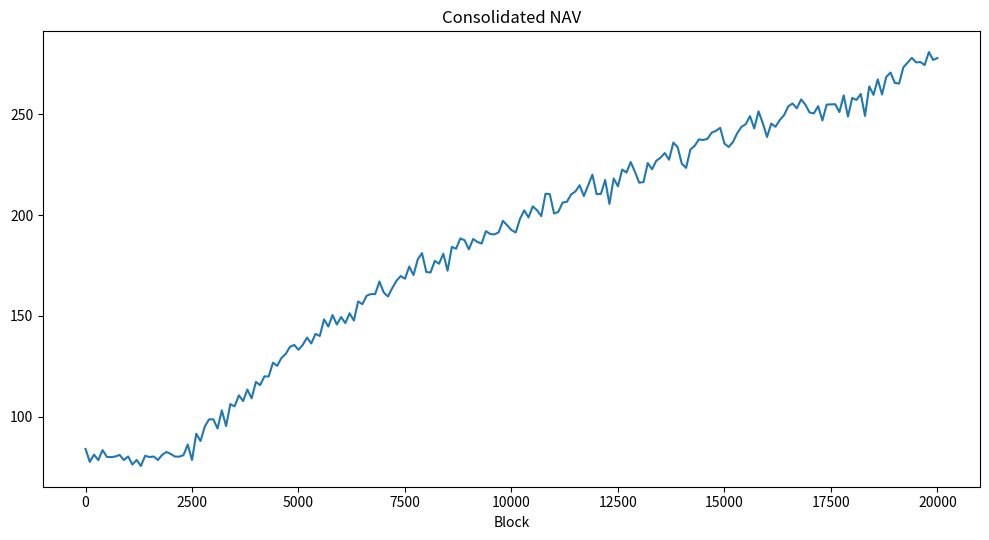
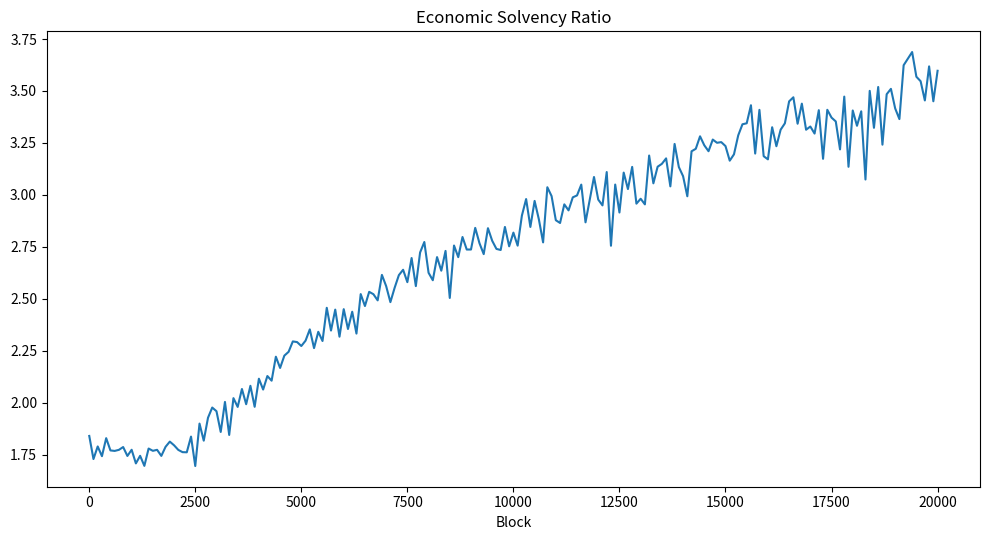
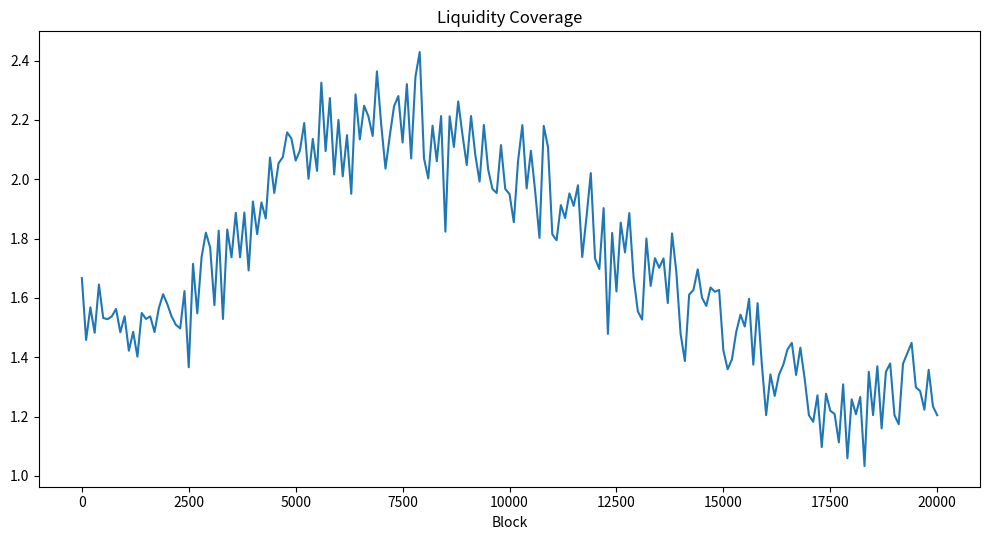
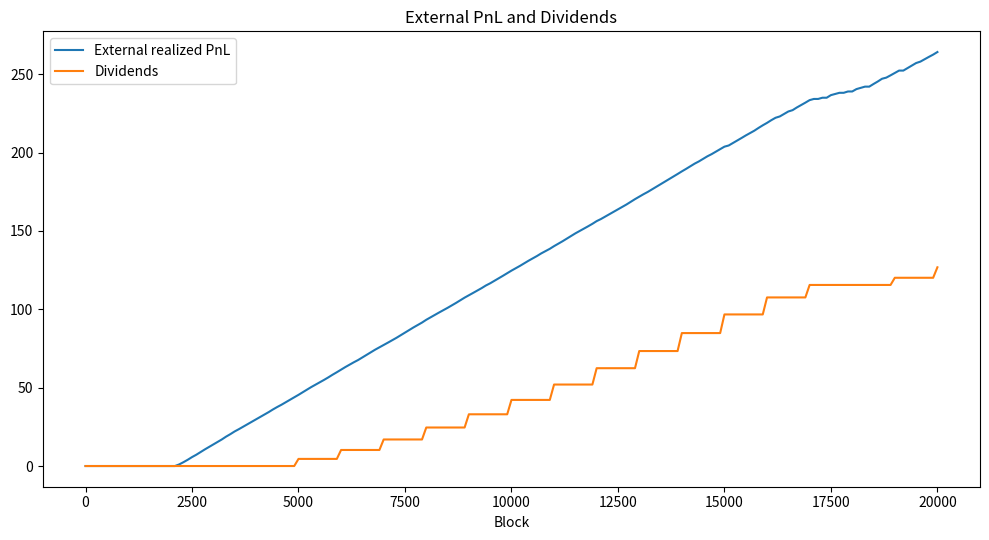
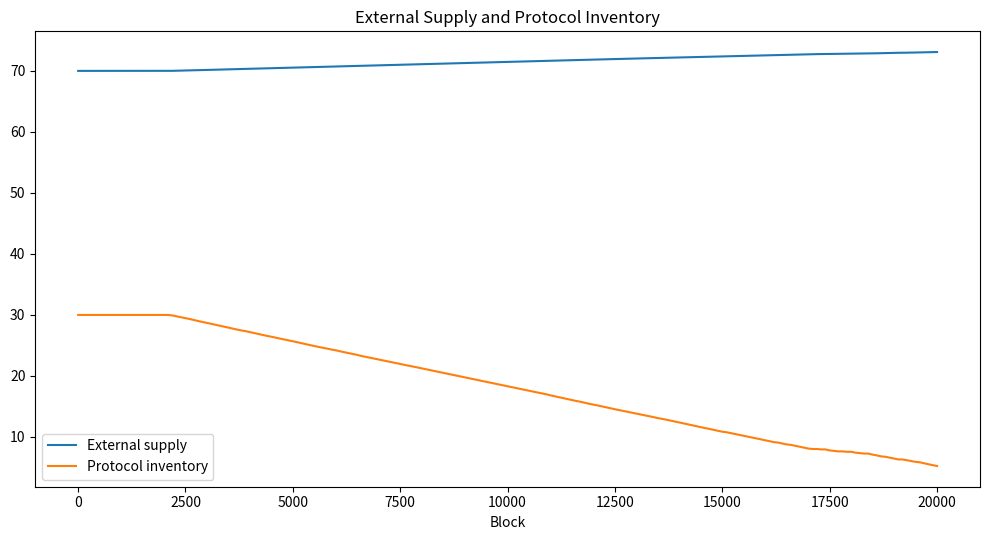

Recreate these plots in Python, in order.
"""Consolidated SYNERGY solvency model V3.

Market capitalization is excluded from NAV. Transfers among system-owned
modules never create revenue. Every action is checked against projected,
post-action solvency, liquidity and gas coverage.
"""
from __future__ import annotations

import csv
import json
from dataclasses import asdict, dataclass
from pathlib import Path
from typing import Dict, Iterable, List

import matplotlib.pyplot as plt
import numpy as np

NORMAL_SOLVENCY = 1.20
DEFENSIVE_SOLVENCY = 1.05
NORMAL_LIQUIDITY = 1.20
LIQUIDITY_ACTION_BUFFER = 1.205
MIN_GAS_COVERAGE = 1.20
GAS_ACTION_BUFFER = 1.2005
MIN_POLICY_RATIO = 0.70
MIN_POOL_DEPTH = 25.0
BASE_STRESSED_OUTFLOWS = 45.0


@dataclass
class State:
    liquid: float = 100.0
    stable_lp: float = 40.0
    volatile_lp: float = 20.0
    bridge: float = 20.0
    insurance: float = 10.0
    productive_yield: float = 10.0
    gas_reserve: float = 6.0
    inventory_value: float = 0.0
    external_syn_liability: float = 70.0
    external_synr_claims: float = 20.0
    vested_mev_claims: float = 5.0
    bridge_obligations: float = 2.0
    keeper_accrual: float = 1.0
    external_debt: float = 0.0
    operating_cost_30d: float = 2.0
    redemption_shock: float = 0.0
    immediate_liquid: float = 75.0
    stressed_outflows_30d: float = BASE_STRESSED_OUTFLOWS
    reimbursed_gas: float = 30.0
    reserve_policy_capital: float = 105.0
    conservative_obligations: float = 140.0
    realized_external_pnl: float = 0.0
    cumulative_external_revenue: float = 0.0
    cumulative_external_cost: float = 0.0
    internal_transfer_volume: float = 0.0
    dividends: float = 0.0
    external_supply: float = 70.0
    protocol_inventory: float = 30.0
    main_pool_depth: float = 60.0
    maximum_drawdown: float = 0.0
    peak_nav: float = 0.0
    pauses: int = 0
    useful_actions: int = 0
    gas_skips: int = 0
    insolvency_events: int = 0
    mode: str = "BOOTSTRAP"


def haircut_assets(s: State) -> float:
    return (
        s.liquid
        + s.gas_reserve
        + 0.85 * s.stable_lp
        + 0.65 * s.volatile_lp
        + 0.70 * s.bridge
        + 0.90 * s.insurance
        + 0.80 * s.productive_yield
        + 0.25 * s.inventory_value
    )


def stress_liabilities(s: State) -> float:
    return (
        s.external_syn_liability
        + s.external_synr_claims
        + s.vested_mev_claims
        + s.bridge_obligations
        + s.keeper_accrual
        + s.external_debt
        + s.operating_cost_30d
        + s.redemption_shock
    )


def consolidated_nav(s: State) -> float:
    return haircut_assets(s) - stress_liabilities(s)


def solvency_ratio(s: State) -> float:
    liabilities = stress_liabilities(s)
    return float("inf") if liabilities <= 0 else haircut_assets(s) / liabilities


def liquidity_coverage(s: State) -> float:
    return float("inf") if s.stressed_outflows_30d <= 0 else s.immediate_liquid / s.stressed_outflows_30d


def gas_coverage(s: State) -> float:
    return float("inf") if s.reimbursed_gas <= 0 else (s.reimbursed_gas + s.gas_reserve) / s.reimbursed_gas


def reserve_policy_ratio(s: State) -> float:
    return (
        float("inf")
        if s.conservative_obligations <= 0
        else s.reserve_policy_capital / s.conservative_obligations
    )


def determine_mode(
    s: State,
    *,
    external_opportunity: bool,
    oracle_fresh: bool = True,
    bridge_available: bool = True,
) -> str:
    sr = solvency_ratio(s)
    lc = liquidity_coverage(s)
    gc = gas_coverage(s)
    pr = reserve_policy_ratio(s)
    if not oracle_fresh or not bridge_available or not external_opportunity:
        return "PAUSED"
    if sr < DEFENSIVE_SOLVENCY or lc < DEFENSIVE_SOLVENCY or gc < MIN_GAS_COVERAGE:
        return "PAUSED"
    if sr < NORMAL_SOLVENCY or lc < NORMAL_LIQUIDITY or pr < MIN_POLICY_RATIO:
        return "DEFENSIVE"
    return "NORMAL"


def required_capital(s: State) -> float:
    return NORMAL_SOLVENCY * stress_liabilities(s) + 5.0 + 3.0 + 3.0


def dividendable_capital(s: State) -> float:
    realized_bound = max(0.0, s.realized_external_pnl - s.dividends)
    nav_bound = max(0.0, consolidated_nav(s) - 11.0 - s.operating_cost_30d)
    return min(realized_bound, nav_bound)


def projected_gas_coverage(s: State, gas_cost: float, net: float) -> float:
    reimbursed = s.reimbursed_gas + gas_cost
    reserve = s.gas_reserve + 0.20 * net
    return (reimbursed + reserve) / reimbursed


def projected_liquidity_coverage(s: State, net: float) -> float:
    return (s.immediate_liquid + 0.70 * net) / s.stressed_outflows_30d


def liquidity_slack(s: State) -> float:
    return max(0.0, s.immediate_liquid - LIQUIDITY_ACTION_BUFFER * s.stressed_outflows_30d)


def run_path(
    blocks: int = 20_000,
    seed: int = 42,
    *,
    external_revenue: bool = True,
    mev_enabled: bool = True,
    user_volume_enabled: bool = True,
    gas_multiplier: float = 1.0,
    redemption_multiplier: float = 1.0,
    bridge_available: bool = True,
    oracle_fresh: bool = True,
) -> tuple[State, List[Dict[str, float | int | str]]]:
    rng = np.random.default_rng(seed)
    s = State()
    s.peak_nav = consolidated_nav(s)
    history: List[Dict[str, float | int | str]] = []

    for block in range(1, blocks + 1):
        user_volume = float(rng.lognormal(-2.7, 0.65)) if user_volume_enabled else 0.0
        mev_fee = float(rng.lognormal(-5.0, 0.8)) if mev_enabled else 0.0
        service_revenue = float(rng.lognormal(-5.2, 0.55)) if external_revenue else 0.0
        yield_revenue = max(0.0, s.productive_yield * float(rng.normal(0.000018, 0.000006)))
        gross_external = 0.0025 * user_volume + mev_fee + service_revenue + yield_revenue
        external_opportunity = gross_external > 0.00015

        gas_cost = gas_multiplier * max(0.00008, float(rng.lognormal(-8.7, 0.45)))
        slippage = 0.0008 * user_volume * (1.0 + max(0.0, float(rng.normal(0.0, 0.4))))
        adverse_selection = 0.00035 * user_volume * max(0.0, float(rng.normal(1.0, 0.35)))
        total_cost = gas_cost + slippage + adverse_selection
        minimum_margin = 0.0001
        net_candidate = gross_external - total_cost

        s.mode = determine_mode(
            s,
            external_opportunity=external_opportunity,
            oracle_fresh=oracle_fresh,
            bridge_available=bridge_available,
        )
        execute = (
            s.mode in {"NORMAL", "DEFENSIVE"}
            and net_candidate > minimum_margin
            and projected_gas_coverage(s, gas_cost, net_candidate) >= GAS_ACTION_BUFFER
            and projected_liquidity_coverage(s, net_candidate) >= NORMAL_LIQUIDITY
        )

        if not execute:
            s.pauses += 1
            if external_opportunity:
                s.gas_skips += 1
        else:
            net = net_candidate
            s.cumulative_external_revenue += gross_external
            s.cumulative_external_cost += total_cost
            s.realized_external_pnl += net
            s.liquid += net
            s.immediate_liquid += 0.70 * net
            s.gas_reserve += 0.20 * net
            s.insurance += 0.10 * net
            s.reimbursed_gas += gas_cost
            s.useful_actions += 1

            external_issue = min(0.018 * user_volume, s.protocol_inventory)
            external_redeem = min(
                s.external_supply,
                external_issue * float(rng.uniform(0.70, 1.05)),
            )
            s.protocol_inventory -= external_issue
            s.external_supply += external_issue - external_redeem
            s.external_syn_liability += external_issue - external_redeem
            s.internal_transfer_volume += 3.0 * gross_external
            s.main_pool_depth += 0.25 * net

        if block % 50 == 0:
            shock = redemption_multiplier * max(0.0, float(rng.normal(0.08, 0.035)))
            s.redemption_shock = shock * (s.external_syn_liability + s.external_synr_claims)
        if block % 200 == 0:
            s.redemption_shock *= 0.50
        if block % 50 == 0:
            s.stressed_outflows_30d = max(20.0, BASE_STRESSED_OUTFLOWS + s.redemption_shock)

        if block % 500 == 0 and s.mode == "NORMAL":
            excess = max(0.0, s.liquid - required_capital(s))
            qe = min(0.10 * excess, 5.0, liquidity_slack(s))
            if qe > 0:
                s.liquid -= qe
                s.stable_lp += 0.50 * qe
                s.bridge += 0.25 * qe
                s.insurance += 0.25 * qe
                s.immediate_liquid -= qe
                s.internal_transfer_volume += qe

        if block % 1000 == 0 and s.mode == "NORMAL":
            capacity = dividendable_capital(s)
            dividend = min(
                0.10 * capacity,
                max(0.0, s.liquid - required_capital(s)),
                liquidity_slack(s),
            )
            if dividend > 0:
                s.liquid -= dividend
                s.immediate_liquid -= dividend
                s.dividends += dividend

        s.mode = determine_mode(
            s,
            external_opportunity=external_opportunity,
            oracle_fresh=oracle_fresh,
            bridge_available=bridge_available,
        )
        nav = consolidated_nav(s)
        s.peak_nav = max(s.peak_nav, nav)
        if s.peak_nav > 0:
            s.maximum_drawdown = max(s.maximum_drawdown, (s.peak_nav - nav) / s.peak_nav)
        if solvency_ratio(s) < 1.0:
            s.insolvency_events += 1
            s.mode = "PAUSED"

        if block == 1 or block % 100 == 0 or block == blocks:
            history.append(
                {
                    "block": block,
                    "mode": s.mode,
                    "haircut_assets": haircut_assets(s),
                    "stress_liabilities": stress_liabilities(s),
                    "nav": nav,
                    "solvency_ratio": solvency_ratio(s),
                    "liquidity_coverage": liquidity_coverage(s),
                    "gas_coverage": gas_coverage(s),
                    "reserve_policy_ratio": reserve_policy_ratio(s),
                    "external_pnl": s.realized_external_pnl,
                    "internal_transfers": s.internal_transfer_volume,
                    "dividends": s.dividends,
                    "external_supply": s.external_supply,
                    "protocol_inventory": s.protocol_inventory,
                    "pool_depth": s.main_pool_depth,
                }
            )

    return s, history


def write_outputs(output_dir: Path, state: State, history: Iterable[Dict[str, object]]) -> None:
    output_dir.mkdir(parents=True, exist_ok=True)
    rows = list(history)
    with (output_dir / "consolidated_trajectory.csv").open("w", newline="", encoding="utf-8") as handle:
        writer = csv.DictWriter(handle, fieldnames=list(rows[0].keys()))
        writer.writeheader()
        writer.writerows(rows)

    summary = {
        "state": asdict(state),
        "metrics": {
            "haircut_assets": haircut_assets(state),
            "stress_liabilities": stress_liabilities(state),
            "consolidated_nav": consolidated_nav(state),
            "economic_solvency_ratio": solvency_ratio(state),
            "liquidity_coverage": liquidity_coverage(state),
            "gas_coverage": gas_coverage(state),
            "reserve_policy_ratio": reserve_policy_ratio(state),
            "dividend_invariant": state.dividends <= max(0.0, state.realized_external_pnl),
            "internal_transfer_revenue": 0.0,
        },
    }
    (output_dir / "consolidated_summary.json").write_text(
        json.dumps(summary, ensure_ascii=False, indent=2), encoding="utf-8"
    )

    x = [int(r["block"]) for r in rows]
    chart_specs = [
        ("consolidated_nav.png", "Consolidated NAV", "nav"),
        ("solvency_ratio.png", "Economic Solvency Ratio", "solvency_ratio"),
        ("liquidity_coverage.png", "Liquidity Coverage", "liquidity_coverage"),
    ]
    for filename, title, key in chart_specs:
        plt.figure(figsize=(10, 5.5))
        plt.plot(x, [float(r[key]) for r in rows])
        plt.xlabel("Block")
        plt.title(title)
        plt.tight_layout()
        plt.savefig(output_dir / filename, dpi=160)
        plt.close()

    plt.figure(figsize=(10, 5.5))
    plt.plot(x, [float(r["external_pnl"]) for r in rows], label="External realized PnL")
    plt.plot(x, [float(r["dividends"]) for r in rows], label="Dividends")
    plt.xlabel("Block")
    plt.title("External PnL and Dividends")
    plt.legend()
    plt.tight_layout()
    plt.savefig(output_dir / "external_pnl_dividends.png", dpi=160)
    plt.close()

    plt.figure(figsize=(10, 5.5))
    plt.plot(x, [float(r["external_supply"]) for r in rows], label="External supply")
    plt.plot(x, [float(r["protocol_inventory"]) for r in rows], label="Protocol inventory")
    plt.xlabel("Block")
    plt.title("External Supply and Protocol Inventory")
    plt.legend()
    plt.tight_layout()
    plt.savefig(output_dir / "mm_inventory.png", dpi=160)
    plt.close()


def main() -> None:
    state, history = run_path()
    write_outputs(Path("reports"), state, history)
    print(
        json.dumps(
            {
                "mode": state.mode,
                "solvency_ratio": solvency_ratio(state),
                "liquidity_coverage": liquidity_coverage(state),
                "gas_coverage": gas_coverage(state),
                "external_pnl": state.realized_external_pnl,
                "dividends": state.dividends,
                "insolvency_events": state.insolvency_events,
            },
            indent=2,
        )
    )


if __name__ == "__main__":
    main()
